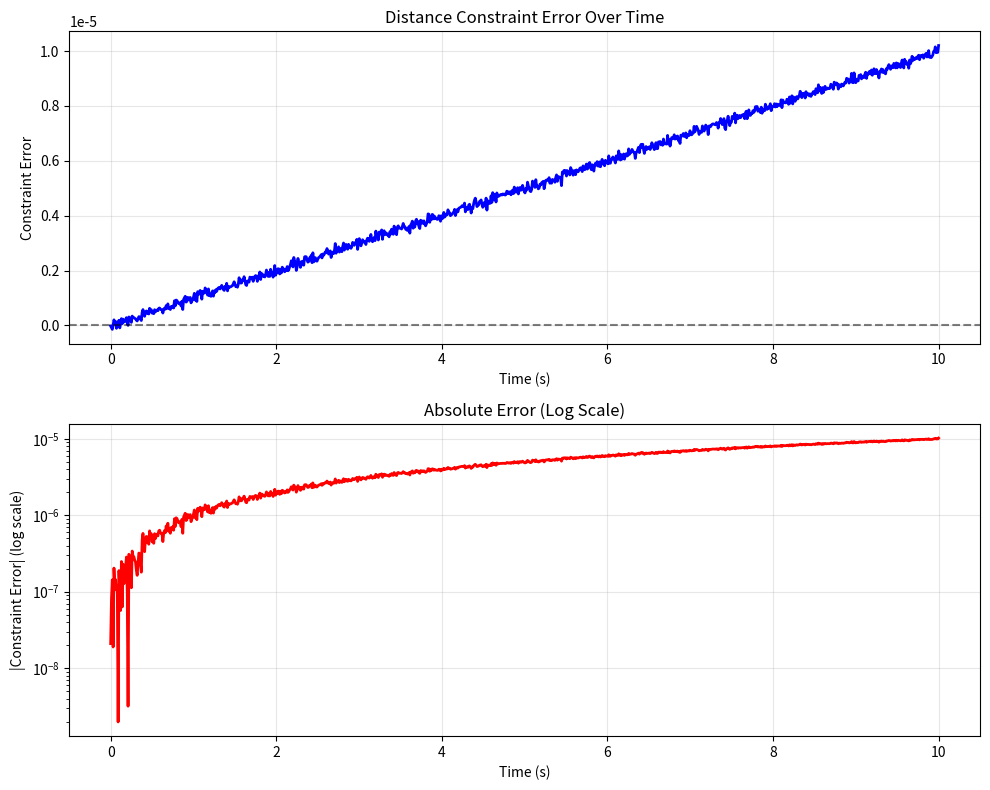

This figure's Python source:


import numpy as np
import matplotlib.pyplot as plt


def analyze_constraint_drift(errors: np.ndarray, times: np.ndarray, 
                            constraint_name: str = "Constraint"):
    
    print(f"=== {constraint_name} Drift Analysis ===\n")
    
    
    mean_error = np.mean(np.abs(errors))
    max_error = np.max(np.abs(errors))
    final_error = errors[-1]
    
    
    coeffs = np.polyfit(times, errors, 1)
    drift_rate = coeffs[0]
    
    print(f"Mean absolute error: {mean_error:.6e}")
    print(f"Max absolute error: {max_error:.6e}")
    print(f"Final error: {final_error:.6e}")
    print(f"Drift rate: {drift_rate:.6e} per second\n")
    
    
    fig, (ax1, ax2) = plt.subplots(2, 1, figsize=(10, 8))
    
    ax1.plot(times, errors, 'b-', linewidth=2)
    ax1.set_xlabel('Time (s)')
    ax1.set_ylabel('Constraint Error')
    ax1.set_title(f'{constraint_name} Error Over Time')
    ax1.grid(True, alpha=0.3)
    ax1.axhline(y=0, color='k', linestyle='--', alpha=0.5)
    
    ax2.semilogy(times, np.abs(errors), 'r-', linewidth=2)
    ax2.set_xlabel('Time (s)')
    ax2.set_ylabel('|Constraint Error| (log scale)')
    ax2.set_title('Absolute Error (Log Scale)')
    ax2.grid(True, alpha=0.3)
    
    plt.tight_layout()
    plt.savefig('constraint_drift.png', dpi=150)
    print(f"📊 Plot saved to constraint_drift.png")
    
    return {
        'mean_error': mean_error,
        'max_error': max_error,
        'drift_rate': drift_rate
    }


if __name__ == "__main__":
    
    times = np.linspace(0, 10, 1000)
    
    
    errors = 1e-6 * times + 1e-7 * np.random.randn(len(times))
    
    stats = analyze_constraint_drift(errors, times, "Distance Constraint")
